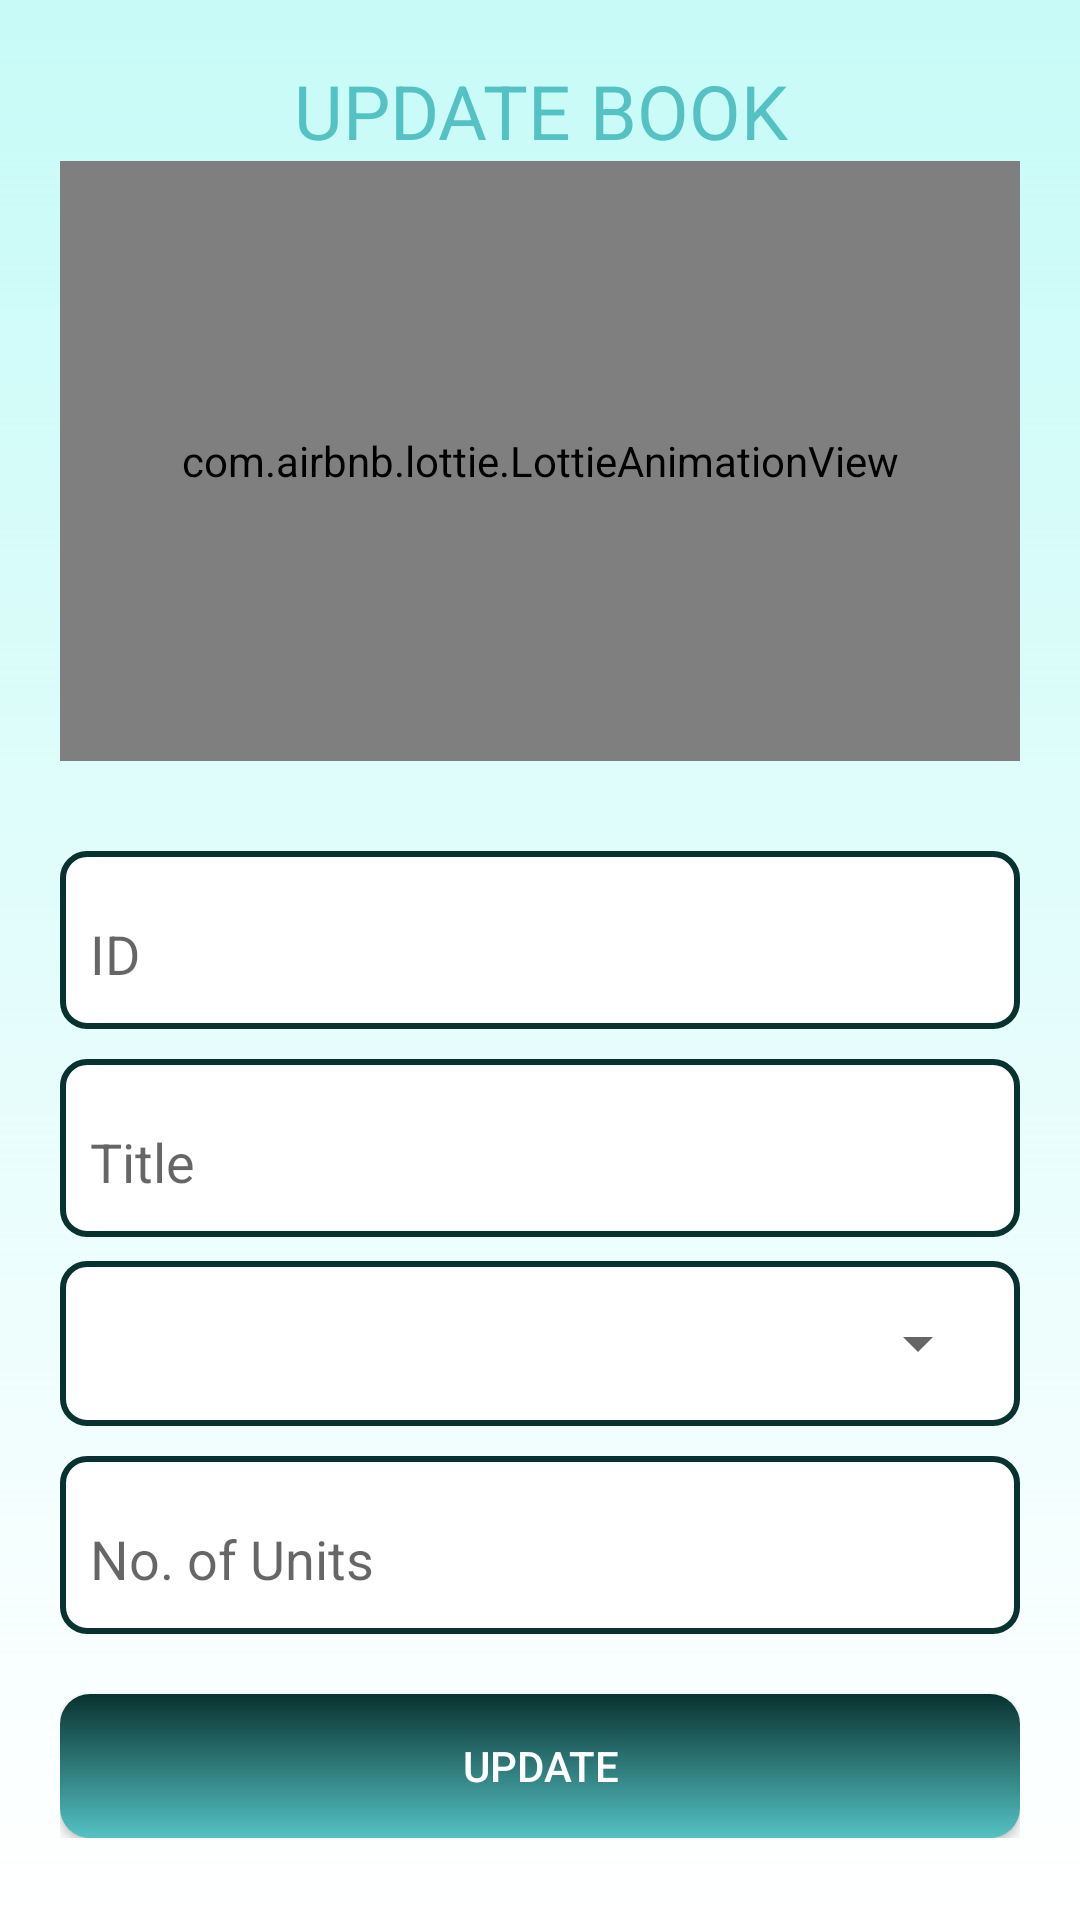

This screen was rendered from an Android layout file. Write that file and the resources it references.
<!-- AndroidManifest.xml: application theme AppTheme -->
<!-- res/layout/activity_admin_update_book.xml -->
<?xml version="1.0" encoding="utf-8"?>
<LinearLayout xmlns:android="http://schemas.android.com/apk/res/android"
    xmlns:app="http://schemas.android.com/apk/res-auto"
    xmlns:tools="http://schemas.android.com/tools"
    android:layout_width="match_parent"
    android:layout_height="match_parent"
    tools:context=".AdminUpdateBook"
    android:padding="20dp"
    android:background="@drawable/bg"
    android:orientation="vertical">

    <ScrollView
        android:layout_width="match_parent"
        android:layout_centerVertical="true"
        android:layout_height="wrap_content">

        <LinearLayout
            android:layout_width="match_parent"
            android:layout_height="wrap_content"
            android:orientation="vertical">



            <TextView
                android:layout_width="match_parent"
                android:layout_height="wrap_content"
                android:text="UPDATE BOOK"
                android:textSize="25dp"
                android:textColor="@color/colorPrimary"
                android:gravity="center"/>
            <com.airbnb.lottie.LottieAnimationView
                android:id="@+id/lottieAnimati"
                android:layout_width="match_parent"
                android:layout_height="200dp"
                app:lottie_rawRes="@raw/updatebook"
                app:lottie_autoPlay="true"
                app:lottie_loop="true"/>

            <com.google.android.material.textfield.TextInputLayout
                android:layout_width="match_parent"
                android:layout_height="wrap_content"
                android:paddingTop="12dp"
                android:paddingBottom="12dp"
                android:background="@drawable/text_input_back"
                android:id="@+id/editBid2"
                android:layout_marginTop="30dp">

                <com.google.android.material.textfield.TextInputEditText
                    android:layout_width="match_parent"
                    android:layout_height="wrap_content"
                    android:background="@android:color/transparent"
                    android:inputType="number"
                    android:hint="ID" />

            </com.google.android.material.textfield.TextInputLayout>


            <com.google.android.material.textfield.TextInputLayout
                android:layout_width="match_parent"
                android:layout_height="wrap_content"
                android:paddingTop="12dp"
                android:paddingBottom="12dp"
                android:background="@drawable/text_input_back"
                android:id="@+id/editTitle2"
                android:layout_marginTop="10dp"
                >

                <com.google.android.material.textfield.TextInputEditText
                    android:layout_width="match_parent"
                    android:layout_height="wrap_content"
                    android:background="@android:color/transparent"
                    android:hint="Title"
                    android:inputType="text"
                    />
            </com.google.android.material.textfield.TextInputLayout>

        <LinearLayout
            android:layout_width="match_parent"
            android:layout_height="wrap_content"
            android:padding="10dp"
            android:layout_marginTop="8dp"
            android:background="@drawable/text_input_back"
            android:orientation="vertical">
            <Spinner
                android:layout_width="match_parent"
                android:layout_height="35dp"
                android:id="@+id/spinner2"
                >

            </Spinner>
        </LinearLayout>

            <com.google.android.material.textfield.TextInputLayout
                android:layout_width="match_parent"
                android:layout_height="wrap_content"
                android:paddingTop="12dp"
                android:paddingBottom="12dp"
                android:background="@drawable/text_input_back"
                android:layout_marginTop="10dp"
                android:id="@+id/editUnits2">
                <com.google.android.material.textfield.TextInputEditText
                    android:layout_width="match_parent"
                    android:layout_height="wrap_content"
                    android:background="@android:color/transparent"
                    android:inputType="number"
                    android:hint="No. of Units"/>
            </com.google.android.material.textfield.TextInputLayout>


            <Button
                android:layout_width="match_parent"
                android:layout_height="wrap_content"
                android:layout_marginTop="20dp"
                android:text="UPDATE"
                android:background="@drawable/button_background"
                android:textColor="#fff"
                android:id="@+id/button2"/>

        </LinearLayout>
    </ScrollView>

</LinearLayout>
<!-- resources referenced by this layout -->
<resources>
  <color name="colorPrimary">#54C2C3</color>
  <!-- drawable bg (drawable) -->
  <?xml version="1.0" encoding="utf-8"?>
  <shape xmlns:android="http://schemas.android.com/apk/res/android">
      <gradient
          android:angle="90"
          android:startColor="#FFFFFF"
          android:endColor="#3400FFED"
          android:type="linear" />
  
  </shape>
  <!-- drawable button_background (drawable) -->
  <?xml version="1.0" encoding="utf-8"?>
  <shape xmlns:android="http://schemas.android.com/apk/res/android">
      <gradient
          android:angle="90"
          android:startColor="#54C2C3"
      android:endColor="#08322F"
      android:type="linear" />
  
      <corners
          android:radius="10dp" />
  </shape>
  <!-- drawable text_input_back (drawable) -->
  <?xml version="1.0" encoding="utf-8"?>
  <shape xmlns:android="http://schemas.android.com/apk/res/android">
      <solid android:color="@android:color/white" />
      <stroke
          android:width="2dp"
      android:color="#08322F" />
      <corners
          android:radius="8dp" />
      <padding
          android:left="10dp"
          android:right="10dp"
          android:top="10dp"
          android:bottom="10dp" />
  </shape>
  <style name="AppTheme" parent="Theme.AppCompat.Light.NoActionBar">
          
          <item name="colorPrimary">@color/colorPrimary</item>
          <item name="colorPrimaryDark">@color/colorPrimaryDark</item>
          <item name="colorAccent">@color/colorAccent</item>
          <item name="colorBackgroundFloating">@color/colorPrimaryDark</item>
      </style>
  <color name="colorPrimaryDark">#08322F</color>
  <color name="colorAccent">#FF9800</color>
</resources>
